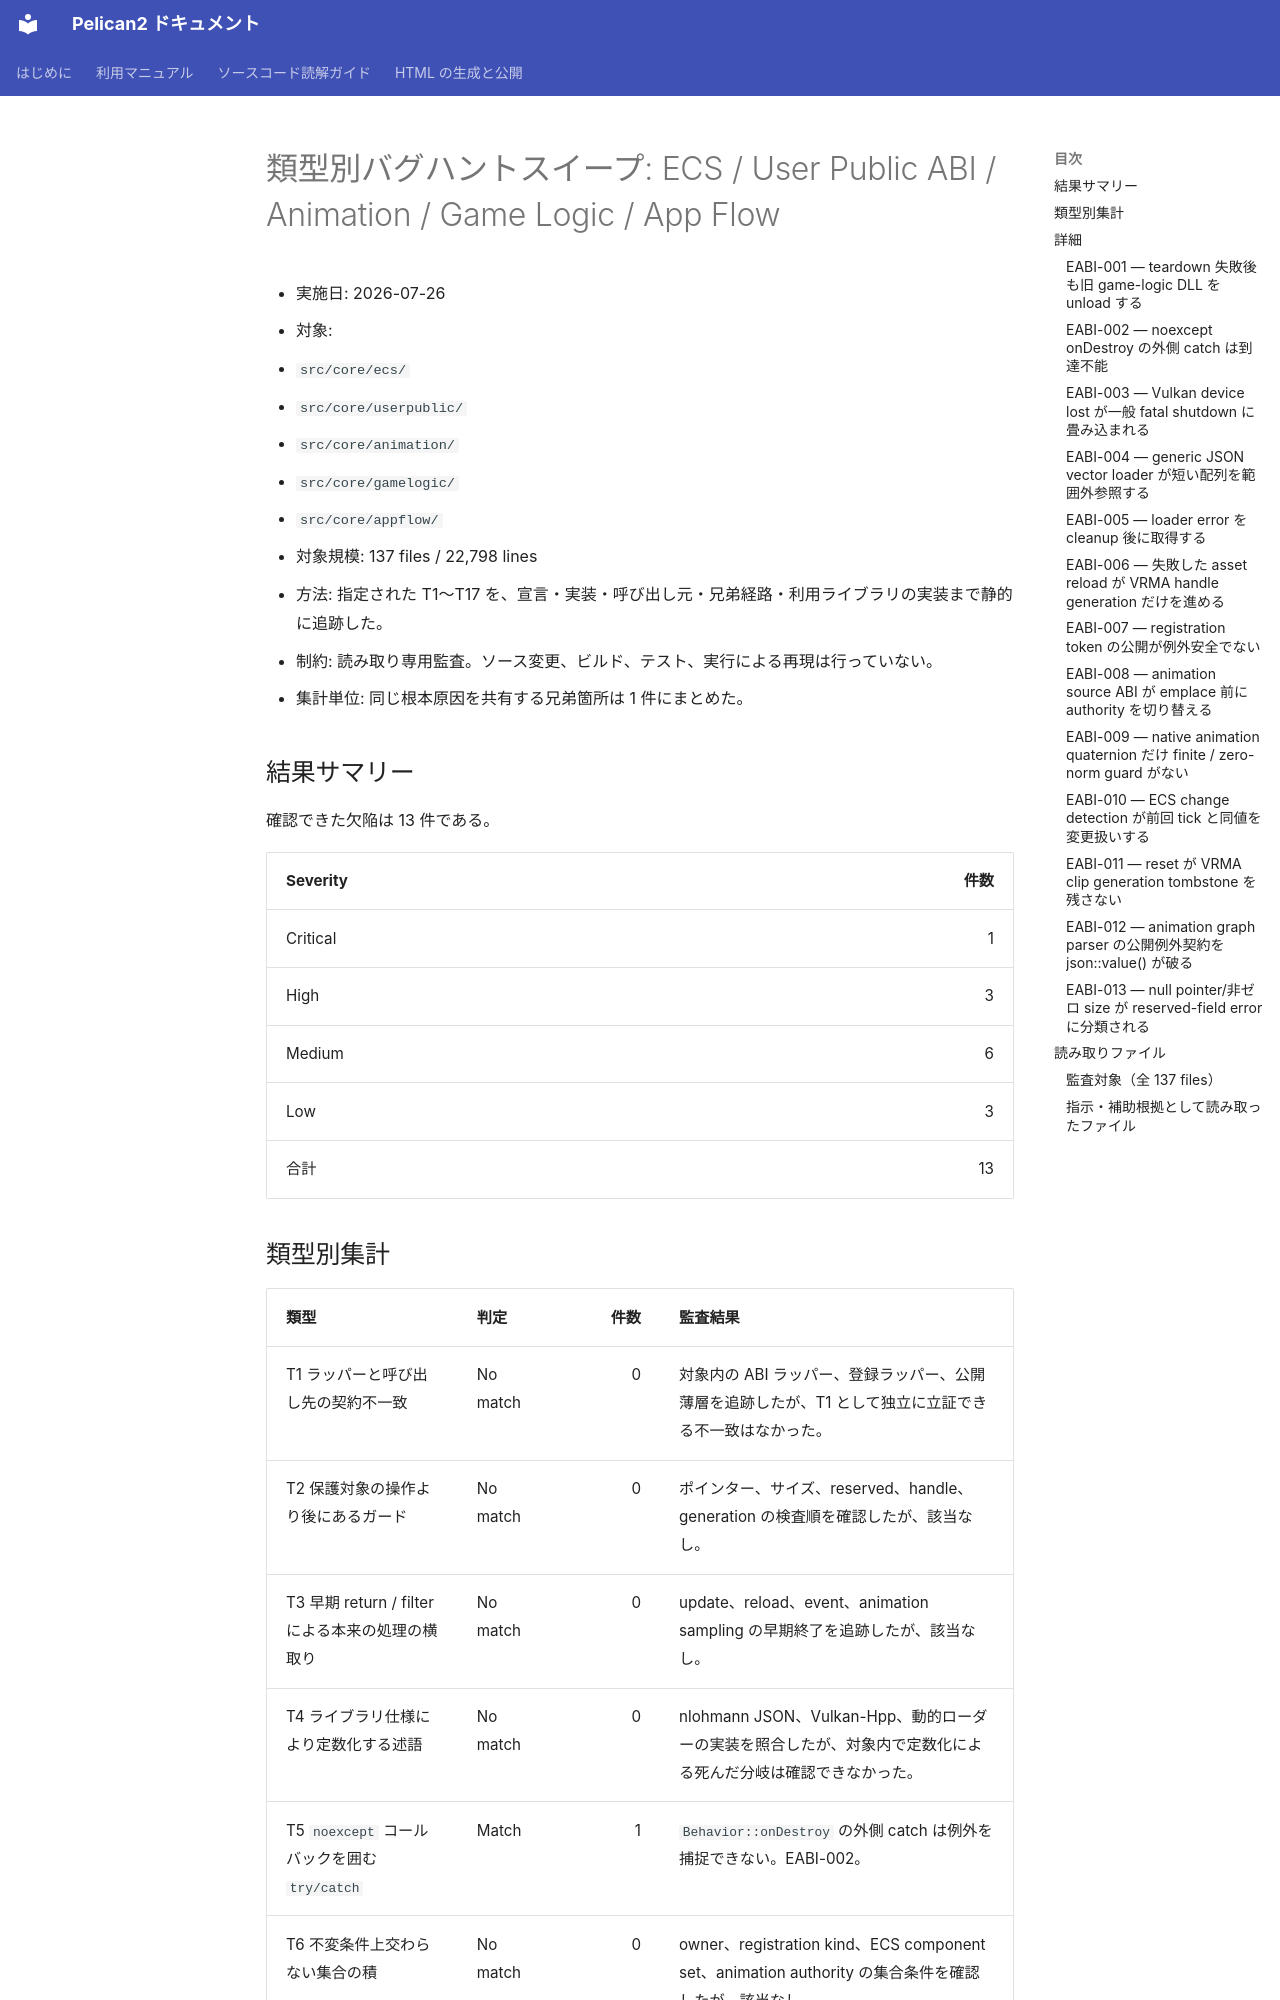

repository: pelican-games/peligraph · page: design_reviews/2026-07-26_bughunt_sweep_ecs_abi.html · generator: mkdocs

# 類型別バグハントスイープ: ECS / User Public ABI / Animation / Game Logic / App Flow

- 実施日: 2026-07-26
- 対象:
  - `src/core/ecs/`
  - `src/core/userpublic/`
  - `src/core/animation/`
  - `src/core/gamelogic/`
  - `src/core/appflow/`
- 対象規模: 137 files / 22,798 lines
- 方法: 指定された T1〜T17 を、宣言・実装・呼び出し元・兄弟経路・利用ライブラリの実装まで静的に追跡した。
- 制約: 読み取り専用監査。ソース変更、ビルド、テスト、実行による再現は行っていない。
- 集計単位: 同じ根本原因を共有する兄弟箇所は 1 件にまとめた。

## 結果サマリー

確認できた欠陥は 13 件である。

| Severity | 件数 |
|---|---:|
| Critical | 1 |
| High | 3 |
| Medium | 6 |
| Low | 3 |
| 合計 | 13 |

## 類型別集計

| 類型 | 判定 | 件数 | 監査結果 |
|---|---|---:|---|
| T1 ラッパーと呼び出し先の契約不一致 | No match | 0 | 対象内の ABI ラッパー、登録ラッパー、公開薄層を追跡したが、T1 として独立に立証できる不一致はなかった。 |
| T2 保護対象の操作より後にあるガード | No match | 0 | ポインター、サイズ、reserved、handle、generation の検査順を確認したが、該当なし。 |
| T3 早期 return / filter による本来の処理の横取り | No match | 0 | update、reload、event、animation sampling の早期終了を追跡したが、該当なし。 |
| T4 ライブラリ仕様により定数化する述語 | No match | 0 | nlohmann JSON、Vulkan-Hpp、動的ローダーの実装を照合したが、対象内で定数化による死んだ分岐は確認できなかった。 |
| T5 `noexcept` コールバックを囲む `try/catch` | Match | 1 | `Behavior::onDestroy` の外側 catch は例外を捕捉できない。EABI-002。 |
| T6 不変条件上交わらない集合の積 | No match | 0 | owner、registration kind、ECS component set、animation authority の集合条件を確認したが、該当なし。 |
| T7 上流で検証済みのため到達不能な fallback | No match | 0 | descriptor validation、registration validation、asset validation の fallback を追跡したが、該当なし。 |
| T8 `GetLastError` / `dlerror` / `errno` の遅延取得 | Match | 1 | DLL load 失敗後、登録 cleanup を挟んでから loader error を取得する。EABI-005。 |
| T9 cleanup 失敗を握り潰して成功扱い | Match | 1 | reload teardown の失敗が unload を止めず、成功した teardown と同じ制御になる。EABI-001。 |
| T10 reset omission | Match | 1 | reset 時だけ VRMA clip の generation tombstone が欠落する。EABI-011。 |
| T11 部分失敗後のロールバック欠落 | Match | 3 | asset reload、registration publication、animation source ABI の 3 根本原因。EABI-006〜008。 |
| T12 未処理の環境条件 | Match | 1 | Vulkan device lost を分類・回復せず、一般 fatal shutdown にする。EABI-003。 |
| T13 エラー hook の欠落 | No match | 0 | ログ、status、例外の伝播先を確認したが、T13 として独立に立証できる欠落はなかった。 |
| T14 `true` が成功でなく継続を意味する契約の誤読 | No match | 0 | bool callback、reload result、event dispatch、loop continuation を確認したが、該当なし。 |
| T15 全域関数に見える accessor が throw | Match | 1 | `json::value()` が present-but-wrong-type で `type_error` を送出し、公開例外契約を破る。EABI-012。 |
| T16 兄弟経路にだけ guard がない | Match | 3 | generic JSON vector、native quaternion、descriptor status の兄弟差。EABI-004、009、013。 |
| T17 epoch / generation の off-by-one | Match | 1 | ECS change detection が前回 tick と等しい version を新規変更として扱う。EABI-010。 |

追加類型 T18 以降に相当する、既存 17 類型へ収まらない新しい反復パターンは確認しなかった。

## 詳細
